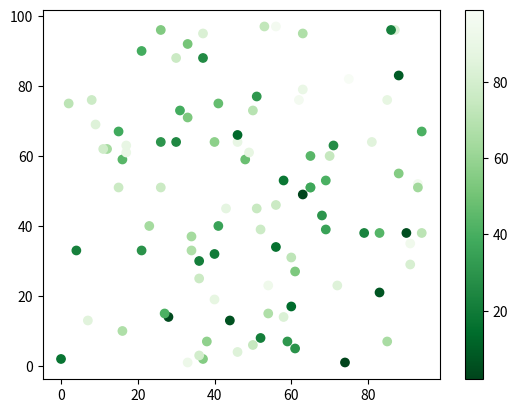

Python code for this plot: (Note: this script raises an exception after producing the figure.)
#import sys
#import matplotlib
#matplotlib.use('Agg')

import matplotlib.pyplot as plt
import numpy as np

x = np.random.randint(100, size=(100))
y = np.random.randint(100, size=(100))
colors = np.random.randint(100, size=(100))

plt.scatter(x, y, c=colors, cmap='Greens_r')

plt.colorbar()

plt.show()

plt.savefig(sys.stdout.buffer)
sys.stdout.flush()